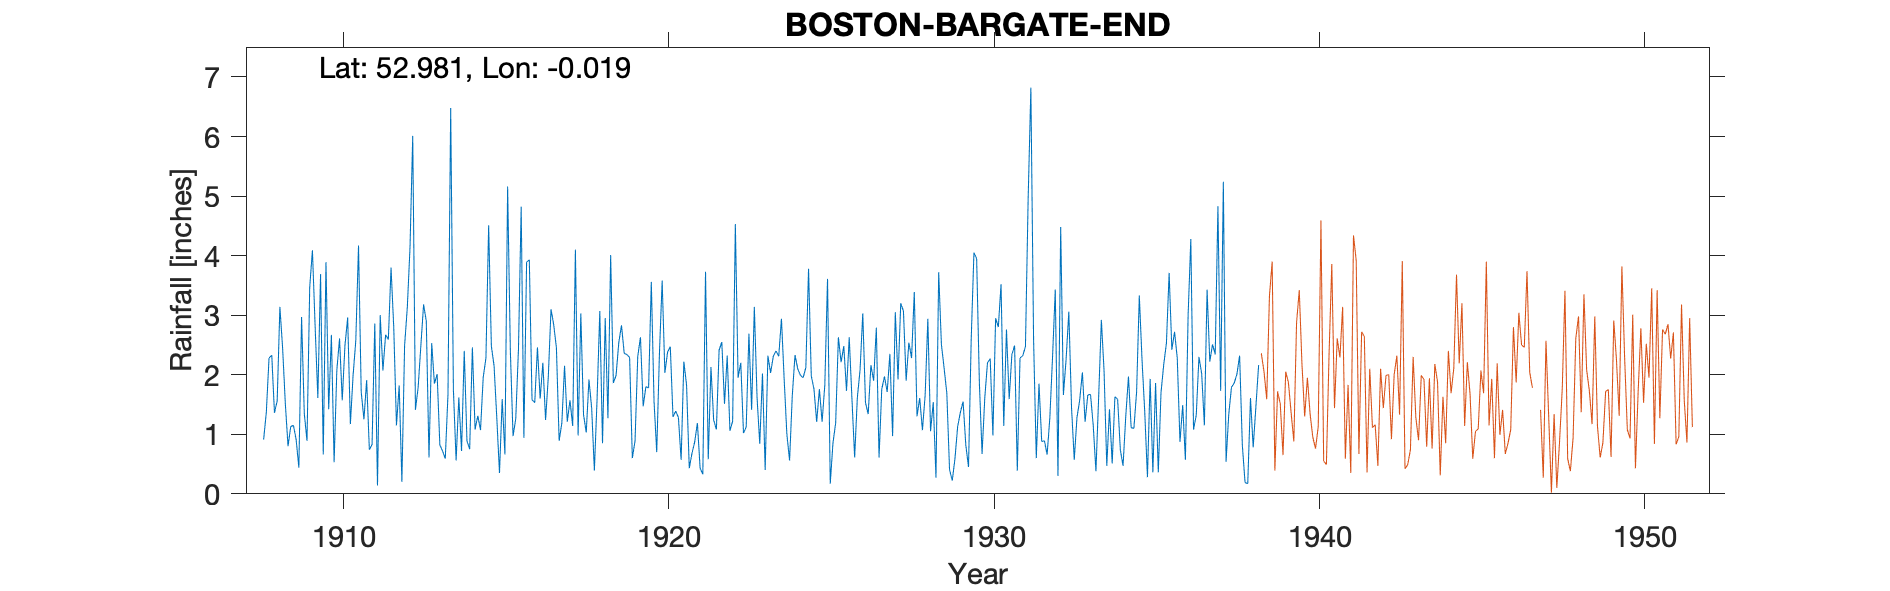

The file beside this chart, header and first rows:
BOSTON - BARGATE END, , , , , , , , , , , , , , , , , , , , , , , 
Grid ref, TF331445, Long, -0.019, Lat, 52.98, Elevation, 9, ft, , , , , , , , , , , , , , , 
Station no, 2540, , , , , , , , , , , , , , , , , , , , , , 
, 1908, 1909, 1910, 1911, 1912, 1913, 1914, 1915, 1916, 1917, 1918, 1919, 1920, 1921, 1922, 1923, 1924, 1925, 1926, 1927, 1928, 1929, 1930
January, 0.91, 0.91, 1.42, 1.71, 2.79, 2.90, 1.62, 2.48, 0.94, 2.45, 1.92, 2.83, 1.56, 1.83, 2.41, 1.41, 1.93, 1.21, 2.63, 1.76, 3.39, 1.69, 1.87
February, 1.37, 0.44, 2.67, 1.25, 1.15, 0.61, 0.72, 2.15, 3.89, 0.89, 1.44, 2.36, 0.70, 0.43, 2.55, 3.14, 1.00, 1.76, 1.60, 1.97, 1.30, 0.41, 0.67
March, 2.28, 2.97, 0.53, 1.91, 1.82, 2.53, 2.40, 1.28, 3.93, 1.19, 0.39, 2.34, 2.36, 0.68, 1.51, 1.62, 0.56, 1.21, 0.61, 1.71, 1.61, 0.22, 1.61
April, 2.33, 1.35, 2.07, 0.74, 0.20, 1.85, 0.89, 0.35, 1.58, 2.15, 1.60, 2.29, 3.58, 0.87, 2.32, 0.84, 1.65, 1.83, 1.62, 2.35, 1.07, 0.59, 2.20
May, 1.36, 0.89, 2.61, 0.83, 2.49, 2.01, 0.75, 1.59, 1.53, 1.21, 3.07, 0.60, 2.03, 1.19, 1.06, 2.02, 2.33, 3.61, 2.08, 0.97, 1.65, 1.13, 2.27
June, 1.56, 3.47, 1.57, 2.86, 3.13, 0.82, 2.46, 0.66, 2.46, 1.57, 0.85, 0.89, 2.38, 0.43, 1.22, 0.40, 2.10, 0.17, 3.03, 3.05, 2.94, 1.37, 0.98
July, 3.14, 4.09, 2.49, 0.14, 4.14, 0.72, 1.08, 5.16, 1.60, 1.14, 2.95, 2.31, 2.47, 0.33, 4.53, 2.32, 1.99, 0.85, 1.53, 1.92, 1.05, 1.55, 2.95
August, 2.45, 2.81, 2.96, 3.00, 6.01, 0.59, 1.31, 2.41, 2.20, 4.10, 1.27, 2.63, 1.29, 3.73, 1.95, 2.03, 1.95, 1.19, 1.34, 3.20, 1.54, 0.82, 2.80
September, 1.52, 1.61, 1.17, 2.07, 1.41, 1.67, 1.07, 0.97, 1.24, 0.98, 4.01, 1.47, 1.39, 0.58, 2.20, 2.31, 2.12, 2.63, 2.16, 3.07, 0.27, 0.45, 3.52
October, 0.80, 3.69, 1.99, 2.67, 1.79, 6.48, 1.96, 1.26, 1.96, 3.03, 1.86, 1.80, 1.28, 2.13, 1.02, 2.40, 3.78, 2.21, 1.90, 1.90, 3.72, 2.60, 1.14
November, 1.13, 0.66, 2.57, 2.59, 2.49, 1.75, 2.28, 2.43, 3.10, 1.33, 1.99, 1.78, 0.57, 1.24, 1.12, 2.31, 1.98, 2.48, 2.79, 2.54, 2.51, 4.05, 2.76
December, 1.15, 3.89, 4.17, 3.80, 3.18, 0.56, 4.51, 4.82, 2.84, 1.03, 2.54, 3.56, 2.22, 1.08, 2.69, 2.94, 1.76, 1.73, 0.61, 2.28, 2.11, 3.95, 1.59
Total, 20.00, 26.78, 26.22, 23.57, 30.60, 22.49, 21.05, 25.56, 27.27, 21.07, 23.89, 24.86, 21.83, 14.52, 24.58, 23.74, 23.15, 20.88, 21.90, 26.72, 23.16, 18.83, 24.36
TYRain_1900-1909_17_pt1/083, , , , , , , , , , , , , , , , , , , , , , , 
TYRain_1910-1919_16_pt1/038, , , , , , , , , , , , , , , , , , , , , , , 
TYRain_1920-1930_17_pt1/037, , , , , , , , , , , , , , , , , , , , , , , 
TYRain_1931-1940_15_pt1/110, , , , , , , , , , , , , , , , , , , , , , , 
# The gauge, with the same observer, mov…, , , , , , , , , , , , , , , , , , , , , , , 
